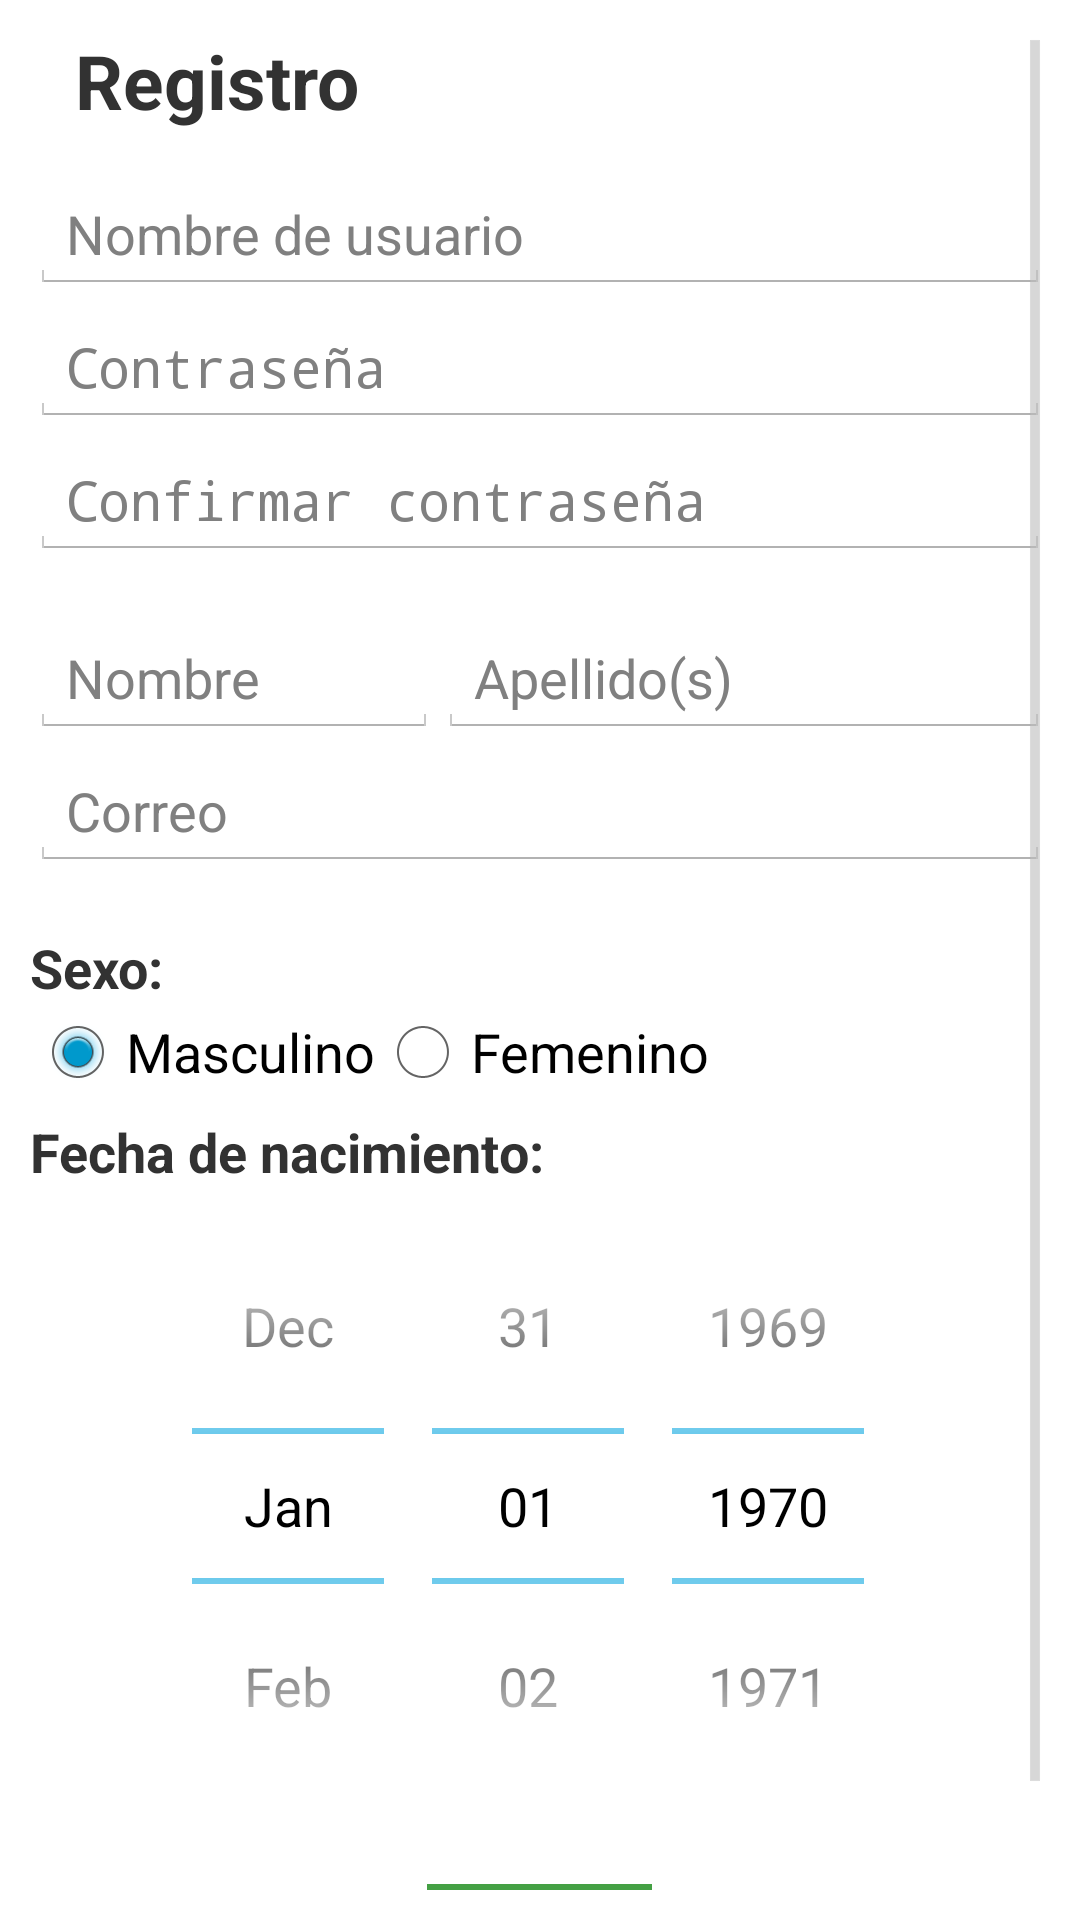

The Android layout XML behind this screen, and the referenced resources:
<!-- AndroidManifest.xml: application theme Theme.mainTheme -->
<!-- res/layout/signup.xml -->
<?xml version="1.0" encoding="utf-8"?>
<ScrollView  xmlns:android="http://schemas.android.com/apk/res/android"
    android:padding="10dp"
    android:layout_width="match_parent"
    android:layout_height="match_parent" 
    >
	<LinearLayout 
    	android:orientation="vertical"
    	android:layout_width="match_parent"
    	android:layout_height="wrap_content" 
    	>
    
		<TextView
	    	android:text="@string/singup_title"
	    	android:textStyle="bold"
	    	android:textSize="25sp"
	    	android:layout_marginLeft="15dp"
    		android:layout_width="wrap_content"
    		android:layout_height="wrap_content" 	    
	    	/>
	
	    <LinearLayout
	    	android:orientation="vertical"
			android:layout_marginTop="15dp"
    		android:layout_width="match_parent"
    		android:layout_height="wrap_content" 
    		>
			<EditText
			    android:id="@+id/signup_username"
			    android:textSize="18sp"
	    		android:hint="@string/signup_username"
	    		android:inputType="text"
    			android:layout_width="match_parent"
    			android:layout_height="wrap_content" 
	    		/>
			<TextView
			    android:id="@+id/signup_username_message"
	    		android:visibility="gone"
	    		android:textSize="16sp"
	    		android:textStyle="bold"
	    		android:textColor="@color/signup_error_message"
    			android:layout_width="wrap_content"
    			android:layout_height="wrap_content" 	    
	    		/>
		</LinearLayout>
		
	    <LinearLayout
	    	android:orientation="vertical"
			android:layout_marginTop="5dp"
    		android:layout_width="match_parent"
    		android:layout_height="wrap_content" 
    		>
    		<EditText
    		    android:id="@+id/signup_password"
    		    android:textSize="18sp"
	    		android:hint="@string/signup_password"
	    		android:inputType="textPassword"
    			android:layout_width="match_parent"
    			android:layout_height="wrap_content" 
	    		/>
			<TextView
			    android:id="@+id/signup_password_message"
	    		android:visibility="gone"
	    		android:textSize="16sp"
	    		android:textStyle="bold"
	    		android:textColor="@color/signup_error_message"
    			android:layout_width="wrap_content"
    			android:layout_height="wrap_content" 	    
	    		/>
    	</LinearLayout>
    	
		<LinearLayout
	    	android:orientation="vertical"
			android:layout_marginTop="5dp"
    		android:layout_width="match_parent"
    		android:layout_height="wrap_content" 
    		>
			<EditText
			    android:id="@+id/signup_password_confirmation"
			    android:textSize="18sp"
	    		android:hint="@string/signup_password_confirmation"
	    		android:inputType="textPassword"
    			android:layout_width="match_parent"
    			android:layout_height="wrap_content" 
	    		/>
			<TextView
			    android:id="@+id/signup_password_confirmation_message"
	    		android:visibility="gone"
	    		android:textSize="16sp"
	    		android:textStyle="bold"
	    		android:textColor="@color/signup_error_message"
    			android:layout_width="wrap_content"
    			android:layout_height="wrap_content" 	    
	    		/>
		</LinearLayout>
    
		<LinearLayout
	    	android:orientation="vertical"
			android:layout_marginTop="20dp"
    		android:layout_width="match_parent"
    		android:layout_height="wrap_content" 
    		>
			<LinearLayout 
    			android:orientation="horizontal"
    			android:layout_width="match_parent"
    			android:layout_height="wrap_content" 
    			>
    			<EditText
    			    android:id="@+id/signup_first_name"
    			    android:textSize="18sp"
	    			android:hint="@string/signup_first_name"
	    			android:inputType="text"
	    			android:layout_weight="0.4"
    				android:layout_width="0dp"
    				android:layout_height="wrap_content" 
	    			/>
				<EditText
				    android:id="@+id/signup_last_name"
				    android:textSize="18sp"
	    			android:hint="@string/signup_last_name"
	    			android:inputType="text"
					android:layout_weight="0.6"
    				android:layout_width="0dp"
    				android:layout_height="wrap_content" 
	    			/>
			</LinearLayout>
			<TextView
			    android:id="@+id/signup_first_name_message"
				android:visibility="gone"
	    		android:textSize="16sp"
	    		android:textStyle="bold"
	    		android:textColor="@color/signup_error_message"
    			android:layout_width="wrap_content"
    			android:layout_height="wrap_content" 	    
	    		/>
			<TextView
			    android:id="@+id/signup_last_name_message"
	    		android:visibility="gone"
	    		android:textSize="16sp"
	    		android:textStyle="bold"
	    		android:textColor="@color/signup_error_message"
    			android:layout_width="wrap_content"
    			android:layout_height="wrap_content" 	    
	    		/>
		</LinearLayout>
    
	    <LinearLayout
	    	android:orientation="vertical"
			android:layout_marginTop="5dp"
    		android:layout_width="match_parent"
    		android:layout_height="wrap_content" 
    		>
			<EditText
			    android:id="@+id/signup_email"
			    android:textSize="18sp"
	    		android:hint="@string/signup_email"
	    		android:inputType="textEmailAddress"	    
    			android:layout_width="match_parent"
    			android:layout_height="wrap_content" 
	    		/>
			<TextView
			    android:id="@+id/signup_email_message"
	    		android:text=""
				android:visibility="gone"
	    		android:textSize="16sp"
	    		android:textStyle="bold"
	    		android:textColor="@color/signup_error_message"
    			android:layout_width="wrap_content"
    			android:layout_height="wrap_content" 	    
	    		/>
		</LinearLayout>
	
		<LinearLayout
	    	android:orientation="vertical"
			android:layout_marginTop="20dp"
    		android:layout_width="match_parent"
    		android:layout_height="wrap_content" 
    		>
			<TextView
				android:text="@string/signup_gender"
				android:textStyle="bold"
				android:textSize="18sp"
				android:layout_width="wrap_content"
				android:layout_height="wrap_content" 	    
				/>
			<TextView
			    android:id="@+id/signup_gender_message"
				android:visibility="gone"
	    		android:textSize="16sp"
	    		android:textStyle="bold"
	    		android:textColor="@color/signup_error_message"
    			android:layout_width="wrap_content"
    			android:layout_height="wrap_content" 	    
	    		/>
    		<RadioGroup
    		    android:id="@+id/signup_gender"
	    		android:orientation="horizontal"
        		android:layout_width="match_parent"
        		android:layout_height="wrap_content" 
        		>        
        		<RadioButton
					android:id="@+id/signup_gender_male"
					android:checked="true"
            		android:text="@string/signup_gender_male" 
            		android:textSize="18sp"
            		android:layout_width="wrap_content"
            		android:layout_height="wrap_content"
            		/>
 
        		<RadioButton
            		android:id="@+id/signup_gender_female"
            		android:text="@string/signup_gender_female"
            		android:textSize="18sp"
            		android:layout_width="wrap_content"
            		android:layout_height="wrap_content"
            		/>
			</RadioGroup>
    	</LinearLayout>
    	
		<LinearLayout
	    	android:orientation="vertical"
			android:layout_marginTop="5dp"
    		android:layout_width="match_parent"
    		android:layout_height="wrap_content" 
    		>
			<TextView
				android:text="@string/signup_birthday"
				android:textStyle="bold"
				android:textSize="18sp"
				android:layout_width="wrap_content"
				android:layout_height="wrap_content" 	    
				/>
			<TextView
			    android:id="@+id/signup_birthday_message"
				android:visibility="gone"
	    		android:textSize="16sp"
	    		android:textStyle="bold"
	    		android:textColor="@color/signup_error_message"
    			android:layout_width="wrap_content"
    			android:layout_height="wrap_content" 	    
	    		/>
			<DatePicker
			    android:id="@+id/signup_birthday"
			    android:calendarViewShown="false"
	   			android:layout_gravity="center"
				android:layout_width="wrap_content"
				android:layout_height="wrap_content" 
	    		/>
		</LinearLayout>
	
	    <LinearLayout
	    	android:orientation="vertical"
	    	android:gravity="center"
			android:layout_marginTop="20dp"
    		android:layout_width="match_parent"
    		android:layout_height="wrap_content" 
    		>
			<TextView
			    android:id="@+id/signup_send_text"
	    		android:visibility="gone"
	    		android:text="@string/signup_send_success"
	    		android:textSize="18sp"
	    		android:textStyle="bold"
	    		android:textColor="@color/signup_success_message"
    			android:layout_width="wrap_content"
    			android:layout_height="wrap_content" 	    
	    		/>
			<ProgressBar
			    android:id="@+id/signup_send_progressbar"
			    android:visibility="gone"
				android:indeterminateBehavior="repeat"
				android:indeterminateOnly="true"
				android:layout_width="wrap_content"
				android:layout_height="wrap_content"
				/>
			<Button
			    android:id="@+id/signup_send_button"
    			style="@style/ButtonTheme"
    			android:text="@string/signup_send_button"
    			android:textSize="18sp"
    			android:layout_width="75dp"
    			android:layout_height="48dp"
			/>
		</LinearLayout>
	</LinearLayout>
</ScrollView>
<!-- resources referenced by this layout -->
<resources>
  <color name="signup_error_message">#FF0000</color>
  <color name="signup_success_message">#44A044</color>
  <string name="signup_birthday">Fecha de nacimiento:</string>
  <string name="signup_email">Correo</string>
  <string name="signup_first_name">Nombre</string>
  <string name="signup_gender">Sexo:</string>
  <string name="signup_gender_female">Femenino</string>
  <string name="signup_gender_male">Masculino</string>
  <string name="signup_last_name">Apellido(s)</string>
  <string name="signup_password">Contraseña</string>
  <string name="signup_password_confirmation">Confirmar contraseña</string>
  <string name="signup_send_button">Enviar</string>
  <string name="signup_send_success">El usuario ha sido registrado con éxito</string>
  <string name="signup_username">Nombre de usuario</string>
  <string name="singup_title">Registro</string>
  <style name="ButtonTheme" parent="android:Widget.Button">
          <item name="android:textColor">@android:color/white</item>
          <item name="android:background">#44A044</item>
      </style>
  <style name="Theme.mainTheme" parent="android:style/Theme.Holo.Light">
          <item name="android:actionBarStyle">@style/mainThemeActionBarStyle</item>
  	</style>
  <style name="mainThemeActionBarStyle" parent="android:style/Widget.Holo.Light.ActionBar">
      	<item name="android:background">#44A044</item>
  	</style>
</resources>
